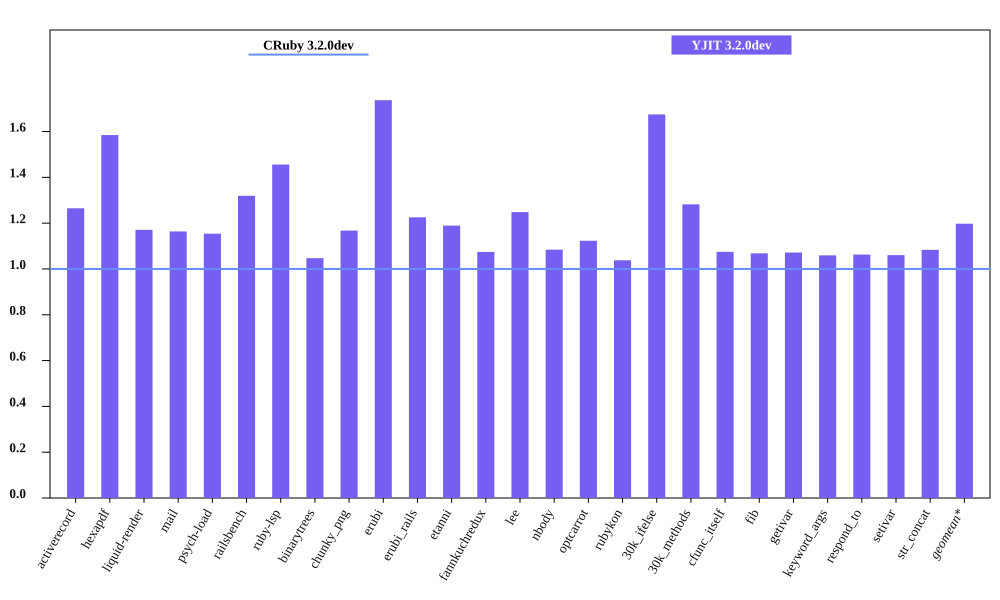

Data behind this chart, as committed beside it:
bench, CRuby 3.2.0dev mem (MiB), YJIT 3.2.0dev mem (MiB), Inline Code, Outlined Code, YJIT Mem overhead
activerecord, 63.92, 80.85, 3, 3
hexapdf, 213.7, 338.7, 2, 2
liquid-render, 30.59, 35.81, 1, 1
mail, 49.42, 57.52, 2, 2
psych-load, 36.0, 41.55, 1, 1
railsbench, 101.7, 134.2, 6, 6
ruby-lsp, 94.02, 136.9, 6, 6
binarytrees, 30.96, 32.42, 1, 1
chunky_png, 42.92, 50.11, 1, 1
erubi, 64.66, 112.3, 1, 1
erubi_rails, 101.3, 124.2, 5, 5
etanni, 96.73, 115, 1, 1
fannkuchredux, 25.0, 26.86, 1, 1
lee, 34.77, 43.4, 1, 1
nbody, 24.94, 27.04, 1, 1
optcarrot, 57.92, 65.05, 1, 1
rubykon, 55.11, 57.19, 1, 1
30k_ifelse, 66.25, 110.9, 6, 6
30k_methods, 58.2, 74.61, 2, 2
cfunc_itself, 25.0, 26.87, 1, 1
fib, 25.02, 26.73, 1, 1
getivar, 25.1, 26.9, 1, 1
keyword_args, 25.11, 26.61, 1, 1
respond_to, 25.29, 26.88, 1, 1
setivar, 25.31, 26.84, 1, 1
str_concat, 116.8, 126.5, 1, 1
